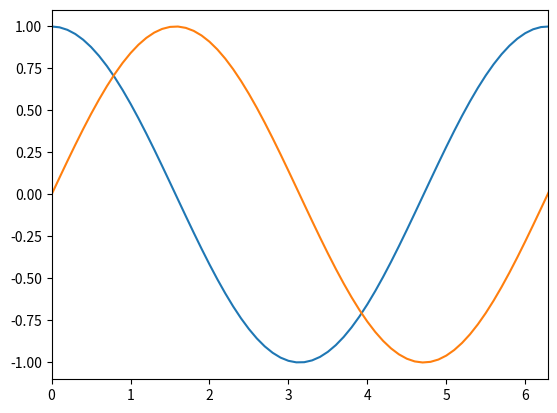

Recreate this plot in Python.
import numpy as np
import matplotlib.pyplot as plt

# create the lists of cosine and sine to plot. Since range accepts only integers, I made the list go 0 to 80 and then
# divide by 10 when computing the sine/cosine. This allows me to get more points on the graph for a smoother plot.
cos_lst = [np.cos(x/10) for x in range(0, 80)]
sin_lst = [np.sin(x/10) for x in range(0, 80)]

# create the x-list to plot with each list of y's
x_lst = [x/10 for x in range(0, 80)]

plt.plot(x_lst, cos_lst)
plt.plot(x_lst, sin_lst)

# Since the range of x values goes from 0-7, I set the x limit to 2*pi as per the requirements of the assignment
plt.xlim(0, np.pi*2)
plt.show()
